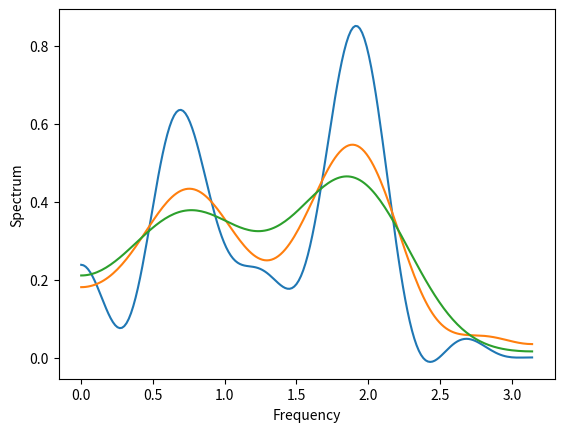

This figure's Python source:
import numpy as np
import matplotlib.pyplot as plt

data = np.array([0.101568640393226,	1.16718578141668,	1.08276814738461,	0.374313715077529,	-1.46462409746178,	-1.83344089035939,	0.0210757376598324,	-0.115051182389622,	-0.198701644975713,	2.01946814331766,	2.44485098105064,	-0.976790352104777,	-0.445410620769983,	-0.603507354405099,	-1.1756331186129,	0.676195327455664,	0.815998348602559,	-0.698867719049,	1.19416290887466,	1.75386808199699,	-1.57934175022769,	-1.60842008210065,	1.80279073511005,	-1.2205329869295,	-2.42813813569361,	1.80309193102955,	0.309738539455795,	-1.89217462541281,	0.944216673679911,	0.309025461034847,	-1.13014990435065,	-0.949021055407477,	-0.140572216442862,	-0.16770877768155,	-0.907887748626587,	-1.53011823306752,	-0.866139108646493,	-0.600591383477088,	-0.00772207627247434,	-0.894577613979865,	-0.617235096992679,	0.63155350480117,	-2.30605751992204,	-2.03041061677728,	1.41109000585193,	0.909595935008521,	-0.524068851338916,	-0.174712021925026,	1.04378065237168,	1.95836310614442,	-0.392730899152901,	-1.7385951731697,	-0.704004755528232,	-0.0433676226292428,	0.963079336132203,	-0.246553848361318,	-0.78668680527873,	-0.685536887148284,	1.91355554800452,	1.86927615235882,	1.13498269680682,	2.38341106781199,	0.513355679872827,	-2.38297843103953,	-0.450409400275331,	0.0391137653703199,	-1.15028319809686,	0.443060747778059,	-1.36111976269556,	-1.30522389496768,	0.370306175287276,	0.593906599445896,	-0.753725118942598,	0.045912371448575,	1.74914458069422,	0.421154302526831,	-0.698588527953199,	0.371620016692675,	-1.69636083286192,	-3.18578214463471,	1.45546569452421,	3.6697785863219,	-0.858799519463582,	-0.256201802883327,	1.70337802593675,	-1.35140822022109,	-2.35252688057519,	0.991095299303552,	-0.0361904177642712,	-0.526777611896659,	1.33621451856753,	-0.50108909330631,	-0.957224907290354,	-1.87303804485977,	-2.56775711927238,	-2.1889649151963,	-0.980676780875947,	1.25334606133465,	1.8544254168647,	0.806640086])

N = len(data)
mu_x = np.mean(data)
M = 10

freq = np.linspace(0, np.pi, 200)

R = np.empty(N-1) # calculating autocovariance function
for k in range(N-1):
    R[k] = (1/N)*sum((data[:N-k] - mu_x)*(data[k:] - mu_x))

# Truncated Periodogram
f = (1 / (2 * np.pi)) * np.array([R[0] + 2 * np.sum([R[k] * np.cos(w * k) for k in range(1, M + 1)]) for w in freq])
plt.plot(freq, f)
plt.xlabel('Frequency')
plt.ylabel('Spectrum')
plt.show()

# Triangular Window
print()
f = (1 / (2 * np.pi)) * np.array([R[0] + 2 * np.sum([(1 - k / M) * R[k] * np.cos(w * k) for k in range(1, M + 1)]) for w in freq])
plt.plot(freq, f)
plt.xlabel('Frequency')
plt.ylabel('Spectrum')
plt.show()

# Parzen Window
def lambda_k (x):
    if x <= 0.5:
        return 1 - 6*x**2 + 6*x**3
    elif x <= 1:
        return 2*(1 - x)**3
    else:
        return 0
f = (1 / (2 * np.pi)) * np.array([R[0] + 2 * np.sum([lambda_k(k / M) * R[k] * np.cos(w * k) for k in range(1, M + 1)]) for w in freq])
plt.plot(freq, f)
plt.xlabel('Frequency')
plt.ylabel('Spectrum')
plt.show()